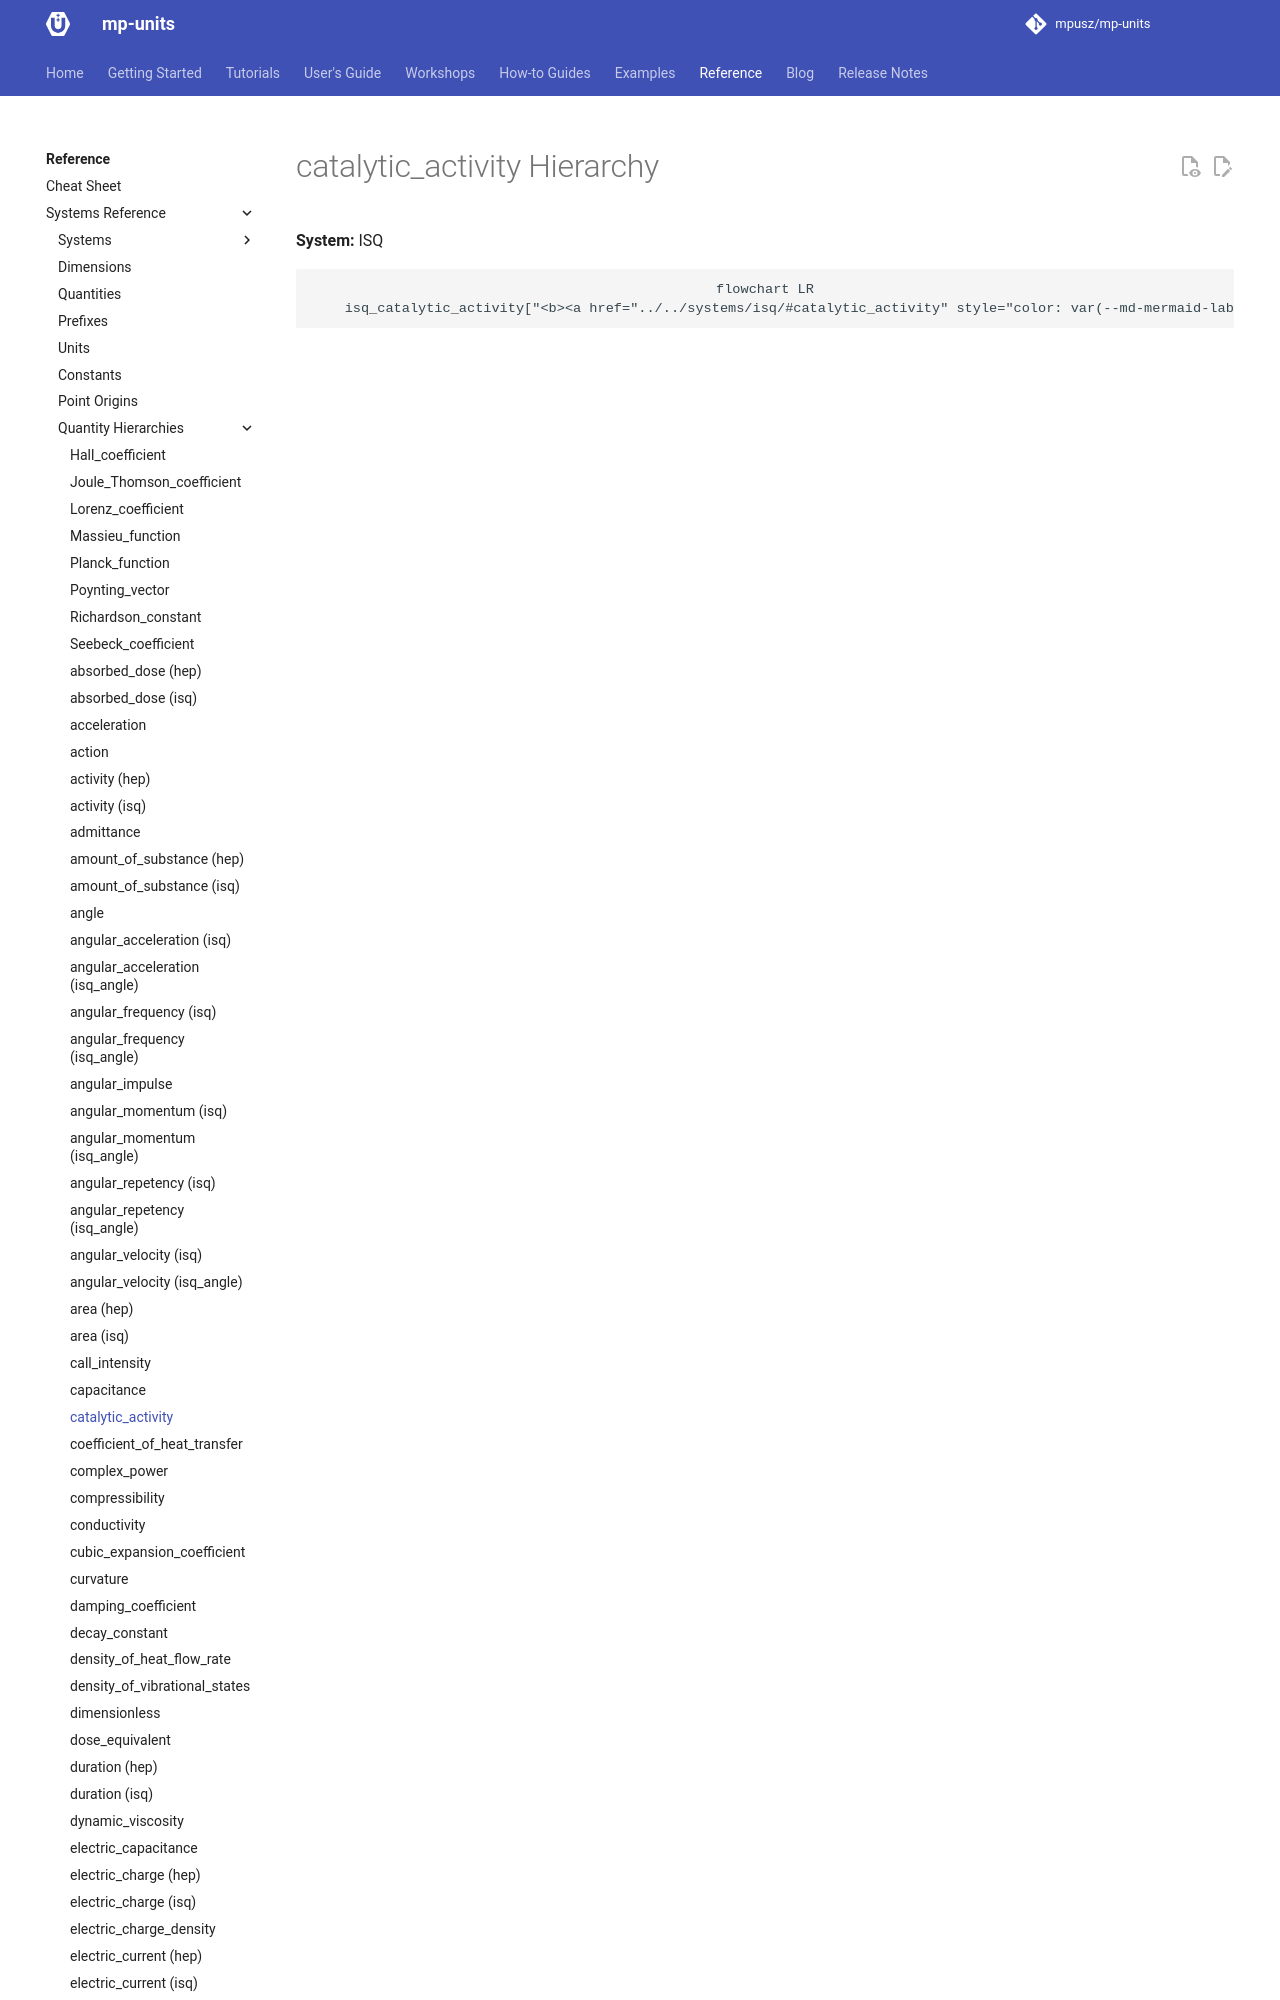

repository: mpusz/mp-units · page: HEAD/reference/systems_reference/hierarchies/catalytic_activity/index.html · generator: mkdocs

<!-- This file is auto-generated. Do not edit manually. -->
<!-- Run: python3 scripts/systems_reference.py --force -->

# catalytic_activity Hierarchy

**System:** ISQ

```mermaid
flowchart LR
    isq_catalytic_activi
